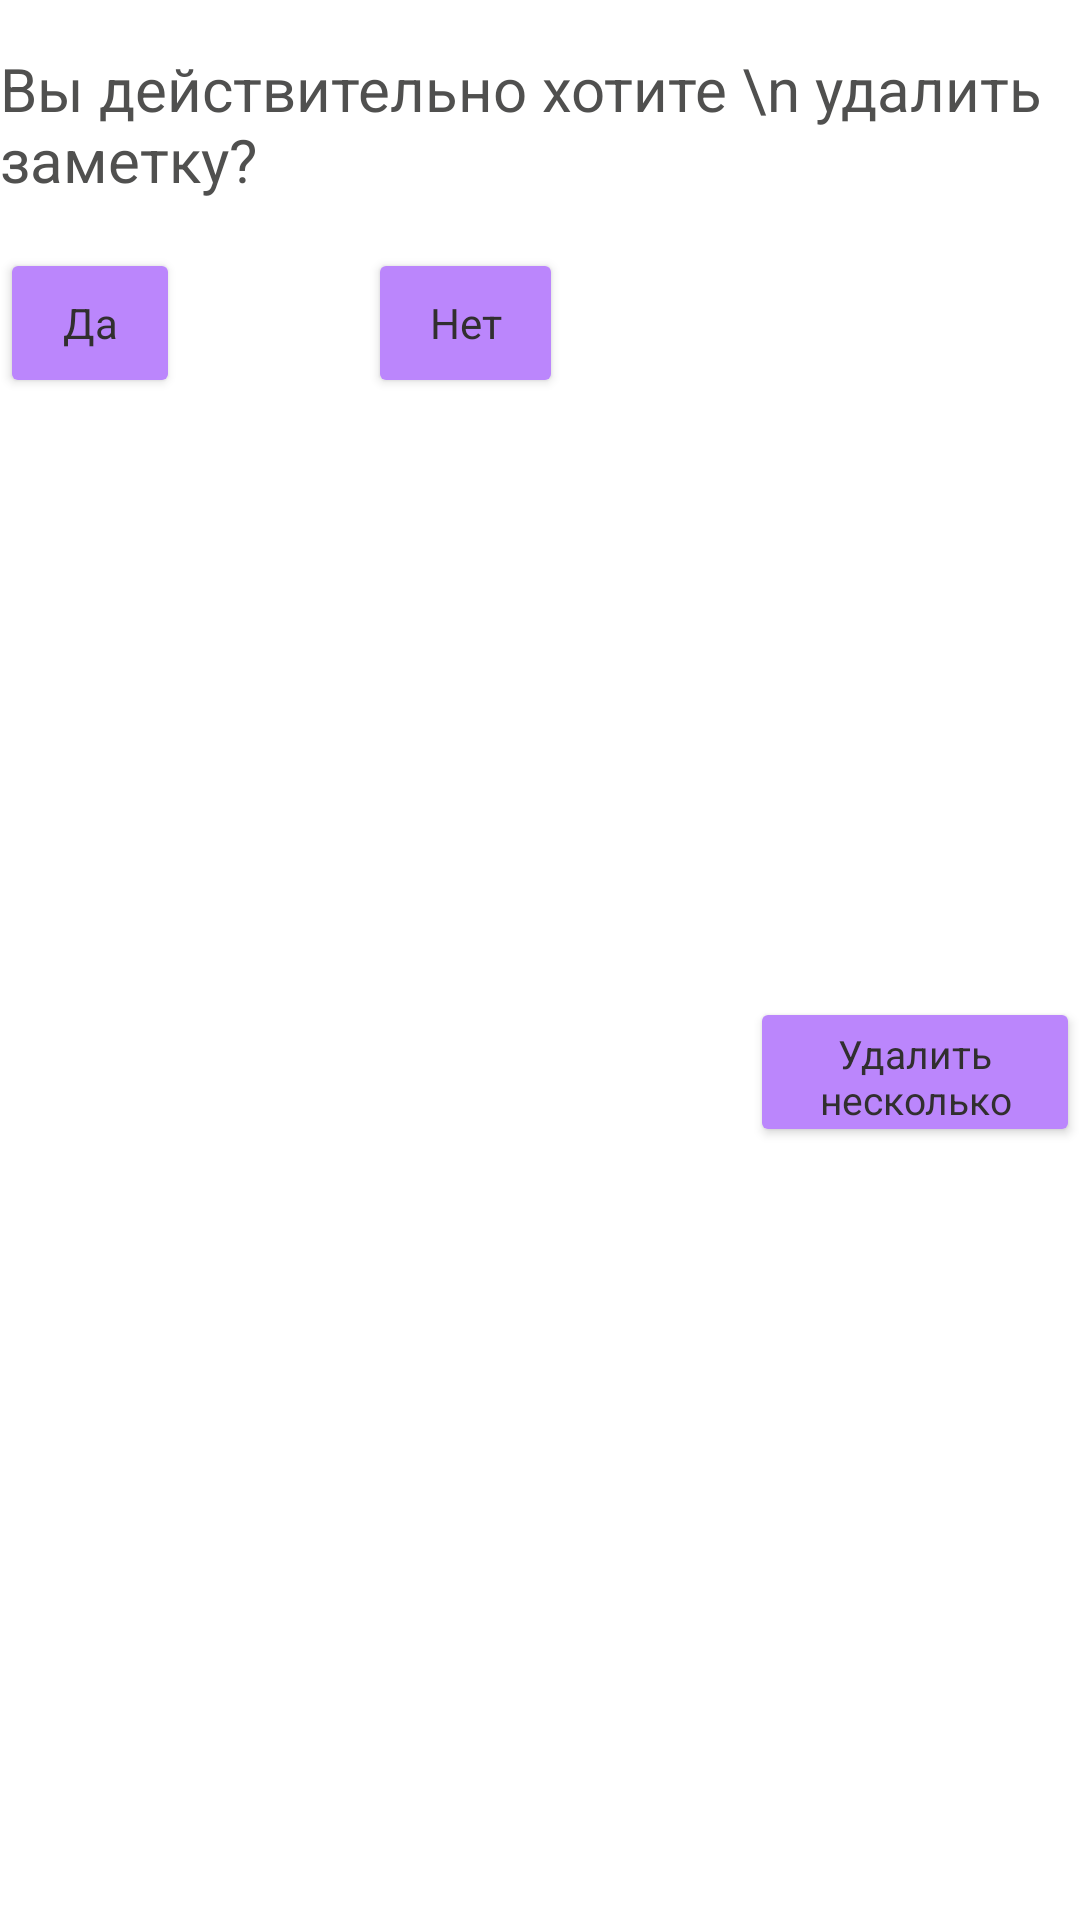

Produce the Android XML layout that renders to this screen, including the resource entries it uses.
<!-- AndroidManifest.xml: application theme Theme.ToDoList -->
<!-- res/layout/delete_dialog_window.xml -->
<?xml version="1.0" encoding="utf-8"?>
<androidx.constraintlayout.widget.ConstraintLayout xmlns:android="http://schemas.android.com/apk/res/android"
    xmlns:app="http://schemas.android.com/apk/res-auto"
    xmlns:tools="http://schemas.android.com/tools"
    android:layout_width="wrap_content"
    android:layout_height="wrap_content"
    style="@style/background_color_delete_dialog"
    >

    <TextView
        android:id="@+id/textView6"
        style="@style/text_color_option_layout"
        android:layout_width="wrap_content"
        android:layout_height="wrap_content"
        android:layout_marginStart="16dp"
        android:layout_marginTop="16dp"
        android:layout_marginEnd="16dp"
        android:text="Вы действительно хотите \n удалить заметку?"
        android:textSize="20sp"
        app:layout_constraintBottom_toBottomOf="parent"
        app:layout_constraintEnd_toEndOf="parent"
        app:layout_constraintStart_toStartOf="parent"
        app:layout_constraintTop_toTopOf="parent"
        app:layout_constraintVertical_bias="0.0" />

    <Button
        android:id="@+id/button_delete_yes"
        style="@style/auth_button"
        android:layout_width="60dp"
        android:layout_height="50dp"
        android:layout_marginTop="16dp"
        android:onClick="deleteYes"
        android:text="Да"
        android:textSize="14sp"
        app:layout_constraintStart_toStartOf="@+id/textView6"
        app:layout_constraintTop_toBottomOf="@+id/textView6"
         />

    <Button
        android:id="@+id/button_delete_no"
        style="@style/auth_button"
        android:layout_width="65dp"
        android:layout_height="50dp"
        android:layout_marginTop="16dp"
        android:onClick="deleteNo"
        android:text="Нет"
        android:textSize="14sp"
        app:layout_constraintEnd_toStartOf="@+id/button_delete_several"
        app:layout_constraintStart_toEndOf="@+id/button_delete_yes"
        app:layout_constraintTop_toBottomOf="@+id/textView6" />

    <Button
        android:id="@+id/button_delete_several"
        style="@style/auth_button"
        android:layout_width="110dp"
        android:layout_height="50dp"
        android:layout_marginTop="16dp"
        android:layout_marginBottom="8dp"
        android:onClick="deleteMany"
        android:text="Удалить несколько"
        android:textSize="13sp"
        app:layout_constraintBottom_toBottomOf="parent"
        app:layout_constraintEnd_toEndOf="@+id/textView6"
        app:layout_constraintTop_toBottomOf="@+id/textView6" />
</androidx.constraintlayout.widget.ConstraintLayout>
<!-- resources referenced by this layout -->
<resources>
  <style name="auth_button" parent="Theme.MaterialComponents.DayNight.DarkActionBar">
          <item name="cornerRadius">15dp</item>
          <item name="android:backgroundTint"> @color/purple_200</item>
          <item name="android:textColor">@color/gray_background</item>
      </style>
  <style name="text_color_option_layout" parent="Theme.MaterialComponents.DayNight.DarkActionBar">
          <item name="android:textColor"> @color/gray2</item>
      </style>
  <style name="Theme.ToDoList" parent="Theme.MaterialComponents.DayNight.DarkActionBar">
          
          <item name="colorPrimary">@color/my_gray</item>
          <item name="colorPrimaryVariant">@color/purple_700</item>
          <item name="colorOnPrimary">@color/white</item>
          
          <item name="colorSecondary">@color/teal_200</item>
          <item name="colorSecondaryVariant">@color/teal_700</item>
          <item name="colorOnSecondary">@color/black</item>
          <item name="android:textColor">@color/dark_gray</item>
  
          
          <item name="android:statusBarColor" tools:targetApi="l">?attr/colorPrimaryVariant</item>
          <item name="android:navigationBarColor">@color/purple_200</item>
  
          
          <item name="android:windowFullscreen">true</item>
          <item name="windowNoTitle">true</item>
          <item name="windowActionBar">false</item>
  
      </style>
  <color name="purple_200">#FFBB86FC</color>
  <color name="gray_background">#312F2F</color>
  <color name="gray2">#50504F</color>
  <color name="my_gray">#AD9EB1</color>
  <color name="purple_700">#FF3700B3</color>
  <color name="white">#FFFFFFFF</color>
  <color name="teal_200">#FF03DAC5</color>
  <color name="teal_700">#FF018786</color>
  <color name="black">#FF000000</color>
  <color name="dark_gray">#232323</color>
</resources>
